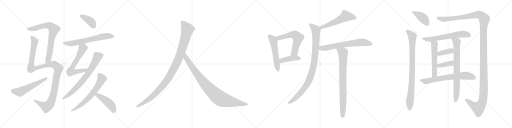
t = 0.00 s
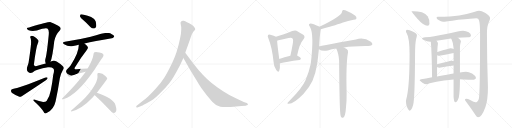
t = 4.41 s
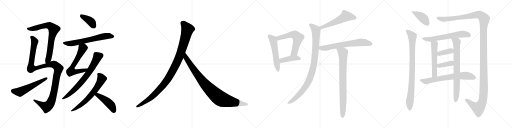
t = 8.82 s
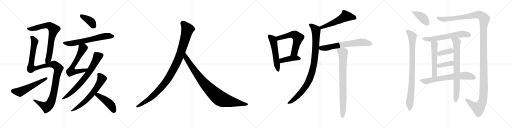
t = 13.23 s
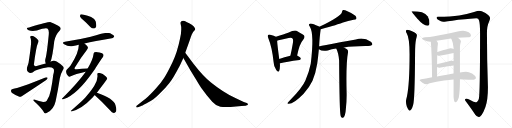
t = 17.63 s
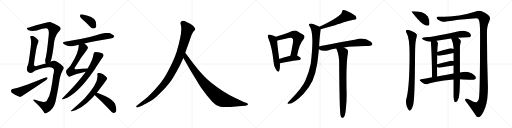
t = 22.04 s

The animated SVG that drew these frames (rendered in a browser with its animation timeline set to each time). Animation: 27 CSS @keyframes rules; one cycle of 22.04 s.

<svg version="1.1" viewBox="0 0 4096 1024" xmlns="http://www.w3.org/2000/svg">
  <g stroke="lightgray" stroke-dasharray="1,1" stroke-width="1" transform="scale(4, 4)">
    <line x1="0" y1="0" x2="256" y2="256"></line>
    <line x1="256" y1="0" x2="0" y2="256"></line>
    <line x1="128" y1="0" x2="128" y2="256"></line>
    <line x1="0" y1="128" x2="256" y2="128"></line>
    <line x1="256" y1="0" x2="512" y2="256"></line>
    <line x1="512" y1="0" x2="256" y2="256"></line>
    <line x1="384" y1="0" x2="384" y2="256"></line>
    <line x1="256" y1="128" x2="512" y2="128"></line>
    <line x1="512" y1="0" x2="768" y2="256"></line>
    <line x1="768" y1="0" x2="512" y2="256"></line>
    <line x1="640" y1="0" x2="640" y2="256"></line>
    <line x1="512" y1="128" x2="768" y2="128"></line>
    <line x1="768" y1="0" x2="1024" y2="256"></line>
    <line x1="1024" y1="0" x2="768" y2="256"></line>
    <line x1="896" y1="0" x2="896" y2="256"></line>
    <line x1="768" y1="128" x2="1024" y2="128"></line>
  </g>
<g transform="scale(1, -1) translate(0, -850)">
   <style type="text/css">
    @keyframes keyframes0 {
      from {
       stroke: black;
       stroke-dashoffset: 757;
       stroke-width: 128;
       }
       71% {
       animation-timing-function: step-end;
       stroke: black;
       stroke-dashoffset: 0;
       stroke-width: 128;
       }
       to {
       stroke: black;
       stroke-width: 1024;
       }
       }
       #make-me-a-hanzi-animation-0 {
         animation: keyframes0 0.866048s both;
         animation-delay: 0.000000s;
         animation-timing-function: linear;
       }
    @keyframes keyframes1 {
      from {
       stroke: black;
       stroke-dashoffset: 1187;
       stroke-width: 128;
       }
       79% {
       animation-timing-function: step-end;
       stroke: black;
       stroke-dashoffset: 0;
       stroke-width: 128;
       }
       to {
       stroke: black;
       stroke-width: 1024;
       }
       }
       #make-me-a-hanzi-animation-1 {
         animation: keyframes1 1.215983s both;
         animation-delay: 0.866048s;
         animation-timing-function: linear;
       }
    @keyframes keyframes2 {
      from {
       stroke: black;
       stroke-dashoffset: 554;
       stroke-width: 128;
       }
       64% {
       animation-timing-function: step-end;
       stroke: black;
       stroke-dashoffset: 0;
       stroke-width: 128;
       }
       to {
       stroke: black;
       stroke-width: 1024;
       }
       }
       #make-me-a-hanzi-animation-2 {
         animation: keyframes2 0.700846s both;
         animation-delay: 2.082031s;
         animation-timing-function: linear;
       }
    @keyframes keyframes3 {
      from {
       stroke: black;
       stroke-dashoffset: 394;
       stroke-width: 128;
       }
       56% {
       animation-timing-function: step-end;
       stroke: black;
       stroke-dashoffset: 0;
       stroke-width: 128;
       }
       to {
       stroke: black;
       stroke-width: 1024;
       }
       }
       #make-me-a-hanzi-animation-3 {
         animation: keyframes3 0.570638s both;
         animation-delay: 2.782877s;
         animation-timing-function: linear;
       }
    @keyframes keyframes4 {
      from {
       stroke: black;
       stroke-dashoffset: 652;
       stroke-width: 128;
       }
       68% {
       animation-timing-function: step-end;
       stroke: black;
       stroke-dashoffset: 0;
       stroke-width: 128;
       }
       to {
       stroke: black;
       stroke-width: 1024;
       }
       }
       #make-me-a-hanzi-animation-4 {
         animation: keyframes4 0.780599s both;
         animation-delay: 3.353515s;
         animation-timing-function: linear;
       }
    @keyframes keyframes5 {
      from {
       stroke: black;
       stroke-dashoffset: 625;
       stroke-width: 128;
       }
       67% {
       animation-timing-function: step-end;
       stroke: black;
       stroke-dashoffset: 0;
       stroke-width: 128;
       }
       to {
       stroke: black;
       stroke-width: 1024;
       }
       }
       #make-me-a-hanzi-animation-5 {
         animation: keyframes5 0.758626s both;
         animation-delay: 4.134114s;
         animation-timing-function: linear;
       }
    @keyframes keyframes6 {
      from {
       stroke: black;
       stroke-dashoffset: 717;
       stroke-width: 128;
       }
       70% {
       animation-timing-function: step-end;
       stroke: black;
       stroke-dashoffset: 0;
       stroke-width: 128;
       }
       to {
       stroke: black;
       stroke-width: 1024;
       }
       }
       #make-me-a-hanzi-animation-6 {
         animation: keyframes6 0.833496s both;
         animation-delay: 4.892740s;
         animation-timing-function: linear;
       }
    @keyframes keyframes7 {
      from {
       stroke: black;
       stroke-dashoffset: 656;
       stroke-width: 128;
       }
       68% {
       animation-timing-function: step-end;
       stroke: black;
       stroke-dashoffset: 0;
       stroke-width: 128;
       }
       to {
       stroke: black;
       stroke-width: 1024;
       }
       }
       #make-me-a-hanzi-animation-7 {
         animation: keyframes7 0.783854s both;
         animation-delay: 5.726236s;
         animation-timing-function: linear;
       }
    @keyframes keyframes8 {
      from {
       stroke: black;
       stroke-dashoffset: 458;
       stroke-width: 128;
       }
       60% {
       animation-timing-function: step-end;
       stroke: black;
       stroke-dashoffset: 0;
       stroke-width: 128;
       }
       to {
       stroke: black;
       stroke-width: 1024;
       }
       }
       #make-me-a-hanzi-animation-8 {
         animation: keyframes8 0.622721s both;
         animation-delay: 6.510090s;
         animation-timing-function: linear;
       }
    @keyframes keyframes9 {
      from {
       stroke: black;
       stroke-dashoffset: 1082;
       stroke-width: 128;
       }
       78% {
       animation-timing-function: step-end;
       stroke: black;
       stroke-dashoffset: 0;
       stroke-width: 128;
       }
       to {
       stroke: black;
       stroke-width: 1024;
       }
       }
       #make-me-a-hanzi-animation-9 {
         animation: keyframes9 1.130534s both;
         animation-delay: 7.132811s;
         animation-timing-function: linear;
       }
    @keyframes keyframes10 {
      from {
       stroke: black;
       stroke-dashoffset: 935;
       stroke-width: 128;
       }
       75% {
       animation-timing-function: step-end;
       stroke: black;
       stroke-dashoffset: 0;
       stroke-width: 128;
       }
       to {
       stroke: black;
       stroke-width: 1024;
       }
       }
       #make-me-a-hanzi-animation-10 {
         animation: keyframes10 1.010905s both;
         animation-delay: 8.263345s;
         animation-timing-function: linear;
       }
    @keyframes keyframes11 {
      from {
       stroke: black;
       stroke-dashoffset: 547;
       stroke-width: 128;
       }
       64% {
       animation-timing-function: step-end;
       stroke: black;
       stroke-dashoffset: 0;
       stroke-width: 128;
       }
       to {
       stroke: black;
       stroke-width: 1024;
       }
       }
       #make-me-a-hanzi-animation-11 {
         animation: keyframes11 0.695150s both;
         animation-delay: 9.274250s;
         animation-timing-function: linear;
       }
    @keyframes keyframes12 {
      from {
       stroke: black;
       stroke-dashoffset: 594;
       stroke-width: 128;
       }
       66% {
       animation-timing-function: step-end;
       stroke: black;
       stroke-dashoffset: 0;
       stroke-width: 128;
       }
       to {
       stroke: black;
       stroke-width: 1024;
       }
       }
       #make-me-a-hanzi-animation-12 {
         animation: keyframes12 0.733398s both;
         animation-delay: 9.969400s;
         animation-timing-function: linear;
       }
    @keyframes keyframes13 {
      from {
       stroke: black;
       stroke-dashoffset: 425;
       stroke-width: 128;
       }
       58% {
       animation-timing-function: step-end;
       stroke: black;
       stroke-dashoffset: 0;
       stroke-width: 128;
       }
       to {
       stroke: black;
       stroke-width: 1024;
       }
       }
       #make-me-a-hanzi-animation-13 {
         animation: keyframes13 0.595866s both;
         animation-delay: 10.702798s;
         animation-timing-function: linear;
       }
    @keyframes keyframes14 {
      from {
       stroke: black;
       stroke-dashoffset: 550;
       stroke-width: 128;
       }
       64% {
       animation-timing-function: step-end;
       stroke: black;
       stroke-dashoffset: 0;
       stroke-width: 128;
       }
       to {
       stroke: black;
       stroke-width: 1024;
       }
       }
       #make-me-a-hanzi-animation-14 {
         animation: keyframes14 0.697591s both;
         animation-delay: 11.298664s;
         animation-timing-function: linear;
       }
    @keyframes keyframes15 {
      from {
       stroke: black;
       stroke-dashoffset: 970;
       stroke-width: 128;
       }
       76% {
       animation-timing-function: step-end;
       stroke: black;
       stroke-dashoffset: 0;
       stroke-width: 128;
       }
       to {
       stroke: black;
       stroke-width: 1024;
       }
       }
       #make-me-a-hanzi-animation-15 {
         animation: keyframes15 1.039388s both;
         animation-delay: 11.996255s;
         animation-timing-function: linear;
       }
    @keyframes keyframes16 {
      from {
       stroke: black;
       stroke-dashoffset: 677;
       stroke-width: 128;
       }
       69% {
       animation-timing-function: step-end;
       stroke: black;
       stroke-dashoffset: 0;
       stroke-width: 128;
       }
       to {
       stroke: black;
       stroke-width: 1024;
       }
       }
       #make-me-a-hanzi-animation-16 {
         animation: keyframes16 0.800944s both;
         animation-delay: 13.035643s;
         animation-timing-function: linear;
       }
    @keyframes keyframes17 {
      from {
       stroke: black;
       stroke-dashoffset: 820;
       stroke-width: 128;
       }
       73% {
       animation-timing-function: step-end;
       stroke: black;
       stroke-dashoffset: 0;
       stroke-width: 128;
       }
       to {
       stroke: black;
       stroke-width: 1024;
       }
       }
       #make-me-a-hanzi-animation-17 {
         animation: keyframes17 0.917318s both;
         animation-delay: 13.836587s;
         animation-timing-function: linear;
       }
    @keyframes keyframes18 {
      from {
       stroke: black;
       stroke-dashoffset: 415;
       stroke-width: 128;
       }
       57% {
       animation-timing-function: step-end;
       stroke: black;
       stroke-dashoffset: 0;
       stroke-width: 128;
       }
       to {
       stroke: black;
       stroke-width: 1024;
       }
       }
       #make-me-a-hanzi-animation-18 {
         animation: keyframes18 0.587728s both;
         animation-delay: 14.753905s;
         animation-timing-function: linear;
       }
    @keyframes keyframes19 {
      from {
       stroke: black;
       stroke-dashoffset: 899;
       stroke-width: 128;
       }
       75% {
       animation-timing-function: step-end;
       stroke: black;
       stroke-dashoffset: 0;
       stroke-width: 128;
       }
       to {
       stroke: black;
       stroke-width: 1024;
       }
       }
       #make-me-a-hanzi-animation-19 {
         animation: keyframes19 0.981608s both;
         animation-delay: 15.341633s;
         animation-timing-function: linear;
       }
    @keyframes keyframes20 {
      from {
       stroke: black;
       stroke-dashoffset: 1486;
       stroke-width: 128;
       }
       83% {
       animation-timing-function: step-end;
       stroke: black;
       stroke-dashoffset: 0;
       stroke-width: 128;
       }
       to {
       stroke: black;
       stroke-width: 1024;
       }
       }
       #make-me-a-hanzi-animation-20 {
         animation: keyframes20 1.459310s both;
         animation-delay: 16.323241s;
         animation-timing-function: linear;
       }
    @keyframes keyframes21 {
      from {
       stroke: black;
       stroke-dashoffset: 627;
       stroke-width: 128;
       }
       67% {
       animation-timing-function: step-end;
       stroke: black;
       stroke-dashoffset: 0;
       stroke-width: 128;
       }
       to {
       stroke: black;
       stroke-width: 1024;
       }
       }
       #make-me-a-hanzi-animation-21 {
         animation: keyframes21 0.760254s both;
         animation-delay: 17.782551s;
         animation-timing-function: linear;
       }
    @keyframes keyframes22 {
      from {
       stroke: black;
       stroke-dashoffset: 541;
       stroke-width: 128;
       }
       64% {
       animation-timing-function: step-end;
       stroke: black;
       stroke-dashoffset: 0;
       stroke-width: 128;
       }
       to {
       stroke: black;
       stroke-width: 1024;
       }
       }
       #make-me-a-hanzi-animation-22 {
         animation: keyframes22 0.690267s both;
         animation-delay: 18.542805s;
         animation-timing-function: linear;
       }
    @keyframes keyframes23 {
      from {
       stroke: black;
       stroke-dashoffset: 768;
       stroke-width: 128;
       }
       71% {
       animation-timing-function: step-end;
       stroke: black;
       stroke-dashoffset: 0;
       stroke-width: 128;
       }
       to {
       stroke: black;
       stroke-width: 1024;
       }
       }
       #make-me-a-hanzi-animation-23 {
         animation: keyframes23 0.875000s both;
         animation-delay: 19.233072s;
         animation-timing-function: linear;
       }
    @keyframes keyframes24 {
      from {
       stroke: black;
       stroke-dashoffset: 380;
       stroke-width: 128;
       }
       55% {
       animation-timing-function: step-end;
       stroke: black;
       stroke-dashoffset: 0;
       stroke-width: 128;
       }
       to {
       stroke: black;
       stroke-width: 1024;
       }
       }
       #make-me-a-hanzi-animation-24 {
         animation: keyframes24 0.559245s both;
         animation-delay: 20.108072s;
         animation-timing-function: linear;
       }
    @keyframes keyframes25 {
      from {
       stroke: black;
       stroke-dashoffset: 381;
       stroke-width: 128;
       }
       55% {
       animation-timing-function: step-end;
       stroke: black;
       stroke-dashoffset: 0;
       stroke-width: 128;
       }
       to {
       stroke: black;
       stroke-width: 1024;
       }
       }
       #make-me-a-hanzi-animation-25 {
         animation: keyframes25 0.560059s both;
         animation-delay: 20.667317s;
         animation-timing-function: linear;
       }
    @keyframes keyframes26 {
      from {
       stroke: black;
       stroke-dashoffset: 693;
       stroke-width: 128;
       }
       69% {
       animation-timing-function: step-end;
       stroke: black;
       stroke-dashoffset: 0;
       stroke-width: 128;
       }
       to {
       stroke: black;
       stroke-width: 1024;
       }
       }
       #make-me-a-hanzi-animation-26 {
         animation: keyframes26 0.813965s both;
         animation-delay: 21.227376s;
         animation-timing-function: linear;
       }
</style>
<path d="M 404.0 356.5 Q 420.0 393.5 434.0 519.5 Q 444.0 571.5 478.0 605.5 Q 494.0 623.5 477.0 636.5 Q 458.0 652.5 406.0 672.5 Q 394.0 678.5 244.0 633.5 Q 238.0 632.5 234.0 630.5 Q 218.0 629.5 215.0 623.5 Q 211.0 617.5 229.0 607.5 Q 256.0 597.5 295.0 605.5 Q 361.0 630.5 379.0 622.5 Q 394.0 615.5 390.0 572.5 Q 374.0 410.5 363.0 377.5 Q 359.0 361.5 365.0 345.5 Q 365.0 344.5 366.0 342.5 C 374.0 313.5 394.0 328.5 404.0 356.5 Z" fill="lightgray"></path> 
<path d="M 366.0 342.5 Q 341.0 336.5 293.0 321.5 Q 274.0 317.5 271.0 332.5 Q 289.0 476.5 303.0 504.5 Q 310.0 519.5 305.0 530.5 Q 292.0 546.5 269.0 559.5 Q 253.0 566.5 245.0 560.5 Q 238.0 556.5 245.0 544.5 Q 252.0 522.5 246.0 475.5 Q 242.0 438.5 235.0 392.5 Q 231.0 346.5 217.0 311.5 Q 210.0 292.5 223.0 276.5 Q 241.0 260.5 260.0 270.5 Q 290.0 297.5 384.0 311.5 Q 414.0 314.5 426.0 302.5 Q 438.0 292.5 426.0 251.5 Q 419.0 190.5 406.0 125.5 Q 397.0 76.5 374.0 43.5 Q 367.0 33.5 345.0 33.5 Q 311.0 43.5 280.0 52.5 Q 267.0 56.5 267.0 50.5 Q 267.0 46.5 275.0 38.5 Q 330.0 -10.5 349.0 -44.5 Q 356.0 -63.5 373.0 -54.5 Q 430.0 -27.5 445.0 40.5 Q 464.0 128.5 479.0 225.5 Q 486.0 261.5 503.0 290.5 Q 516.0 306.5 505.0 317.5 Q 489.0 336.5 453.0 357.5 Q 432.0 369.5 406.0 357.5 Q 405.0 357.5 404.0 356.5 L 366.0 342.5 Z" fill="lightgray"></path> 
<path d="M 102.0 138.5 Q 89.0 135.5 88.0 125.5 Q 87.0 112.5 97.0 105.5 Q 121.0 90.5 155.0 75.5 Q 165.0 74.5 177.0 82.5 Q 273.0 145.5 370.0 210.5 Q 382.0 219.5 381.0 227.5 Q 375.0 233.5 363.0 229.5 Q 150.0 142.5 102.0 138.5 Z" fill="lightgray"></path> 
<path d="M 670.0 685.5 Q 695.0 663.5 723.0 634.5 Q 736.0 621.5 753.0 622.5 Q 763.0 622.5 769.0 636.5 Q 773.0 651.5 765.0 680.5 Q 759.0 699.5 729.0 714.5 Q 656.0 739.5 644.0 734.5 Q 640.0 730.5 640.0 717.5 Q 644.0 707.5 670.0 685.5 Z" fill="lightgray"></path> 
<path d="M 676.0 502.5 Q 752.0 521.5 895.0 544.5 Q 905.0 543.5 914.0 557.5 Q 915.0 567.5 891.0 578.5 Q 863.0 599.5 769.0 568.5 Q 747.0 564.5 726.0 556.5 Q 665.0 541.5 519.0 516.5 Q 491.0 512.5 513.0 495.5 Q 547.0 473.5 585.0 481.5 Q 606.0 487.5 630.0 492.5 L 676.0 502.5 Z" fill="lightgray"></path> 
<path d="M 701.0 301.5 Q 653.0 300.5 615.0 295.5 Q 587.0 294.5 600.0 312.5 Q 648.0 391.5 693.0 448.5 Q 706.0 464.5 703.0 472.5 Q 700.0 482.5 676.0 502.5 C 653.0 522.5 630.0 522.5 630.0 492.5 Q 633.0 432.5 566.0 327.5 Q 556.0 314.5 541.0 299.5 Q 514.0 278.5 545.0 241.5 Q 555.0 231.5 566.0 239.5 Q 599.0 258.5 686.0 276.5 C 715.0 282.5 731.0 302.5 701.0 301.5 Z" fill="lightgray"></path> 
<path d="M 686.0 276.5 Q 626.0 191.5 503.0 68.5 Q 484.0 50.5 511.0 57.5 Q 616.0 90.5 750.0 283.5 Q 759.0 296.5 767.0 309.5 Q 804.0 367.5 822.0 391.5 Q 831.0 404.5 827.0 413.5 Q 823.0 425.5 796.0 429.5 Q 768.0 436.5 756.0 431.5 Q 749.0 428.5 748.0 415.5 Q 744.0 373.5 701.0 301.5 L 686.0 276.5 Z" fill="lightgray"></path> 
<path d="M 775.0 107.5 Q 857.0 215.5 858.0 219.5 Q 857.0 229.5 845.0 240.5 Q 815.0 270.5 786.0 265.5 Q 777.0 264.5 779.0 252.5 Q 791.0 189.5 681.0 67.5 Q 678.0 66.5 677.0 63.5 Q 646.0 30.5 570.0 -33.5 Q 561.0 -37.5 571.0 -41.5 Q 650.0 -26.5 741.0 69.5 Q 748.0 78.5 759.0 89.5 L 775.0 107.5 Z" fill="lightgray"></path> 
<path d="M 759.0 89.5 Q 760.0 86.5 765.0 82.5 Q 817.0 36.5 880.0 -31.5 Q 895.0 -50.5 910.0 -54.5 Q 917.0 -55.5 925.0 -46.5 Q 937.0 -33.5 924.0 8.5 Q 912.0 59.5 775.0 107.5 C 747.0 117.5 740.0 113.5 759.0 89.5 Z" fill="lightgray"></path> 
<path d="M 1438.0 324.5 L 1467.0 385.5 L 1482.0 428.5 L 1520.0 534.5 Q 1536.0 583.5 1548.0 597.5 Q 1560.0 610.5 1562.0 615.5 Q 1562.0 623.5 1556.0 630.5 Q 1552.0 639.5 1534.0 651.5 Q 1490.0 677.5 1470.0 683.5 Q 1450.0 688.5 1445.0 671.5 Q 1443.0 666.5 1446.0 654.5 Q 1450.0 642.5 1450.0 614.5 Q 1450.0 585.5 1440.0 539.5 Q 1418.0 430.5 1379.0 349.5 Q 1340.0 268.5 1314.0 227.5 Q 1288.0 185.5 1245.0 139.5 Q 1204.0 94.5 1183.0 76.5 Q 1161.0 56.5 1136.0 37.5 L 1093.0 3.5 Q 1087.0 -1.5 1091.0 -5.5 Q 1091.0 -12.5 1104.0 -7.5 L 1130.0 2.5 Q 1132.0 2.5 1169.0 22.5 Q 1206.0 41.5 1227.0 56.5 Q 1249.0 71.5 1288.0 111.5 Q 1328.0 150.5 1355.0 185.5 Q 1383.0 220.5 1438.0 324.5 Z" fill="lightgray"></path> 
<path d="M 1467.0 385.5 L 1524.0 286.5 L 1572.0 207.5 Q 1586.0 182.5 1609.0 148.5 L 1654.0 88.5 L 1698.0 36.5 Q 1727.0 3.5 1763.0 -3.5 Q 1800.0 -10.5 1888.0 -2.5 L 1932.0 2.5 L 1965.0 4.5 L 1975.0 7.5 Q 1985.0 7.5 1983.0 15.5 Q 1984.0 21.5 1974.0 26.5 L 1950.0 34.5 L 1887.0 63.5 Q 1787.0 110.5 1688.0 190.5 Q 1626.0 239.5 1551.0 336.5 L 1482.0 428.5 C 1464.0 452.5 1452.0 411.5 1467.0 385.5 Z" fill="lightgray"></path> 
<path d="M 2207.0 556.5 Q 2195.0 563.5 2162.0 571.5 Q 2149.0 575.5 2145.0 570.5 Q 2138.0 563.5 2146.0 546.5 Q 2177.0 471.5 2189.0 351.5 Q 2190.0 315.5 2210.0 290.5 Q 2226.0 266.5 2233.0 282.5 Q 2242.0 304.5 2239.0 342.5 L 2234.0 378.5 Q 2219.0 489.5 2217.0 524.5 C 2215.0 552.5 2215.0 552.5 2207.0 556.5 Z" fill="lightgray"></path> 
<path d="M 2377.0 405.5 Q 2396.0 501.5 2424.0 530.5 Q 2449.0 558.5 2423.0 574.5 Q 2401.0 586.5 2372.0 604.5 Q 2354.0 613.5 2305.0 587.5 Q 2274.0 574.5 2207.0 556.5 C 2178.0 548.5 2188.0 516.5 2217.0 524.5 Q 2230.0 528.5 2309.0 545.5 Q 2334.0 551.5 2340.0 541.5 Q 2349.0 534.5 2341.0 493.5 Q 2334.0 451.5 2323.0 403.5 C 2316.0 374.5 2371.0 376.5 2377.0 405.5 Z" fill="lightgray"></path> 
<path d="M 2239.0 342.5 Q 2239.0 343.5 2242.0 343.5 Q 2290.0 356.5 2396.0 370.5 Q 2406.0 371.5 2407.0 381.5 Q 2407.0 388.5 2377.0 405.5 C 2362.0 413.5 2352.0 411.5 2323.0 403.5 Q 2274.0 390.5 2234.0 378.5 C 2205.0 369.5 2210.0 333.5 2239.0 342.5 Z" fill="lightgray"></path> 
<path d="M 2566.0 615.5 Q 2710.0 655.5 2738.0 667.5 Q 2787.0 685.5 2829.0 692.5 Q 2847.0 692.5 2851.0 700.5 Q 2855.0 712.5 2843.0 724.5 Q 2821.0 742.5 2775.0 761.5 Q 2759.0 770.5 2745.0 769.5 Q 2736.0 765.5 2736.0 754.5 Q 2732.0 721.5 2555.0 635.5 C 2528.0 622.5 2537.0 607.5 2566.0 615.5 Z" fill="lightgray"></path> 
<path d="M 2553.0 479.5 Q 2557.0 561.5 2565.0 607.5 Q 2566.0 611.5 2566.0 615.5 C 2568.0 628.5 2568.0 628.5 2555.0 635.5 Q 2552.0 638.5 2549.0 639.5 Q 2500.0 664.5 2483.0 662.5 Q 2462.0 658.5 2479.0 635.5 Q 2515.0 578.5 2486.0 340.5 Q 2474.0 280.5 2444.0 208.5 Q 2417.0 145.5 2320.0 48.5 Q 2304.0 33.5 2300.0 26.5 Q 2297.0 19.5 2310.0 19.5 Q 2350.0 19.5 2429.0 100.5 Q 2474.0 149.5 2500.0 204.5 Q 2525.0 262.5 2538.0 342.5 Q 2545.0 391.5 2551.0 455.5 L 2553.0 479.5 Z" fill="lightgray"></path> 
<path d="M 2752.0 470.5 Q 2816.0 480.5 2924.0 481.5 Q 2972.0 481.5 2978.0 491.5 Q 2982.0 503.5 2967.0 515.5 Q 2909.0 557.5 2847.0 534.5 Q 2562.0 482.5 2553.0 479.5 C 2524.0 473.5 2524.0 469.5 2551.0 455.5 Q 2578.0 437.5 2622.0 446.5 Q 2653.0 455.5 2690.0 461.5 L 2752.0 470.5 Z" fill="lightgray"></path> 
<path d="M 2690.0 461.5 Q 2708.0 425.5 2713.0 365.5 Q 2716.0 -57.5 2725.0 -76.5 Q 2726.0 -82.5 2731.0 -87.5 Q 2737.0 -94.5 2745.0 -92.5 Q 2763.0 -80.5 2767.0 -20.5 Q 2774.0 42.5 2773.0 104.5 Q 2767.0 339.5 2784.0 429.5 Q 2788.0 448.5 2773.0 457.5 Q 2761.0 464.5 2752.0 470.5 C 2727.0 486.5 2678.0 489.5 2690.0 461.5 Z" fill="lightgray"></path> 
<path d="M 3307.5 760.0 L 3291.5 760.0 Q 3291.5 757.0 3335.5 704.0 Q 3388.5 644.0 3419.5 644.0 Q 3435.5 644.0 3435.5 661.0 Q 3435.5 697.0 3422.5 718.0 Q 3405.5 742.0 3375.5 752.0 Q 3340.5 760.0 3307.5 760.0 Z" fill="lightgray"></path> 
<path d="M 3255.5 613.0 Q 3247.5 612.0 3247.5 600.0 Q 3247.5 593.0 3253.5 585.0 Q 3276.5 548.0 3276.5 418.0 Q 3276.5 178.0 3255.5 79.0 Q 3247.5 51.0 3247.5 40.0 Q 3247.5 22.0 3254.5 -2.0 Q 3267.5 -35.0 3276.5 -35.0 Q 3291.5 -35.0 3304.5 8.0 Q 3318.5 46.0 3320.5 418.0 Q 3320.5 499.0 3328.5 536.0 Q 3334.5 556.0 3335.5 569.0 Q 3335.5 583.0 3296.5 600.0 Q 3277.5 610.0 3255.5 613.0 Z" fill="lightgray"></path> 
<path d="M 3832.5 764.0 Q 3822.5 764.0 3792.5 755.0 Q 3731.5 736.0 3673.5 727.0 Q 3607.5 718.0 3503.5 716.0 Q 3492.5 715.0 3492.5 709.0 Q 3492.5 700.0 3508.5 690.0 Q 3528.5 678.0 3544.5 676.0 Q 3559.5 676.0 3665.5 692.0 Q 3784.5 705.0 3811.5 705.0 Q 3828.5 705.0 3832.5 687.0 Q 3840.5 663.0 3840.5 585.0 Q 3840.5 89.0 3830.5 59.0 Q 3820.5 32.0 3803.5 32.0 Q 3793.5 32.0 3761.5 50.0 Q 3741.5 61.0 3731.5 61.0 Q 3719.5 61.0 3719.5 53.0 Q 3719.5 49.0 3724.5 43.0 Q 3778.5 -29.0 3802.5 -68.0 Q 3815.5 -88.0 3824.5 -88.0 Q 3853.5 -88.0 3883.5 -5.0 Q 3903.5 51.0 3903.5 155.0 Q 3895.5 374.0 3895.5 585.0 Q 3895.5 643.0 3911.5 675.0 Q 3920.5 696.0 3920.5 705.0 Q 3920.5 722.0 3883.5 746.0 Q 3850.5 764.0 3832.5 764.0 Z" fill="lightgray"></path> 
<path d="M 3704.5 605.0 Q 3682.5 605.0 3660.5 598.0 Q 3551.5 574.0 3474.5 561.0 Q 3438.5 555.0 3400.5 552.0 Q 3376.5 552.0 3375.5 540.0 Q 3377.5 536.0 3390.5 530.0 Q 3416.5 518.0 3440.5 516.0 L 3446.5 516.0 L 3492.5 525.0 Q 3539.5 534.0 3608.5 543.0 L 3663.5 548.0 Q 3701.5 551.0 3744.5 552.0 Q 3767.5 552.0 3767.5 569.0 Q 3767.5 582.0 3749.5 593.0 Q 3728.5 605.0 3704.5 605.0 Z" fill="lightgray"></path> 
<path d="M 3446.5 516.0 Q 3454.5 431.0 3456.5 232.0 C 3456.5 202.0 3496.5 209.0 3496.5 239.0 L 3496.5 314.0 L 3496.5 337.0 Q 3497.5 378.0 3497.5 409.0 L 3498.5 435.0 Q 3499.5 465.0 3500.5 477.0 Q 3503.5 497.0 3503.5 504.0 Q 3503.5 513.0 3492.5 525.0 C 3473.5 548.0 3443.5 546.0 3446.5 516.0 Z" fill="lightgray"></path> 
<path d="M 3628.5 215.0 L 3628.5 76.0 Q 3631.5 32.0 3643.5 32.0 Q 3656.5 32.0 3670.5 71.0 Q 3679.5 120.0 3679.5 211.0 L 3679.5 216.0 L 3679.5 270.0 L 3679.5 481.0 Q 3679.5 490.0 3687.5 521.0 Q 3687.5 530.0 3663.5 548.0 C 3640.5 567.0 3594.5 570.0 3608.5 543.0 Q 3610.5 542.0 3611.5 539.0 Q 3625.5 511.0 3628.5 466.0 L 3628.5 459.0 L 3628.5 427.0 L 3628.5 362.0 L 3628.5 326.0 L 3628.5 262.0 L 3628.5 215.0 Z" fill="lightgray"></path> 
<path d="M 3497.5 409.0 Q 3504.5 405.0 3515.5 405.0 Q 3570.5 415.0 3628.5 427.0 C 3657.5 433.0 3656.5 447.0 3628.5 459.0 Q 3618.5 464.0 3603.5 464.0 Q 3598.5 464.0 3498.5 435.0 C 3469.5 427.0 3470.5 421.0 3497.5 409.0 Z" fill="lightgray"></path> 
<path d="M 3496.5 314.0 Q 3502.5 309.0 3515.5 309.0 Q 3570.5 318.0 3628.5 326.0 C 3658.5 330.0 3657.5 354.0 3628.5 362.0 Q 3619.5 365.0 3607.5 365.0 Q 3602.5 365.0 3496.5 337.0 C 3469.5 330.0 3470.5 330.0 3496.5 314.0 Z" fill="lightgray"></path> 
<path d="M 3456.5 232.0 Q 3402.5 221.0 3368.5 216.0 Q 3356.5 214.0 3356.5 208.0 Q 3357.5 204.0 3379.5 189.0 Q 3398.5 177.0 3412.5 177.0 Q 3417.5 177.0 3437.5 184.0 Q 3488.5 198.0 3552.5 207.0 Q 3592.5 213.0 3628.5 215.0 L 3679.5 216.0 L 3705.5 215.0 Q 3754.5 212.0 3775.5 212.0 Q 3806.5 213.0 3807.5 229.0 Q 3804.5 244.0 3776.5 262.0 Q 3749.5 277.0 3727.5 277.0 Q 3719.5 277.0 3705.5 274.0 Q 3693.5 272.0 3679.5 270.0 L 3628.5 262.0 Q 3587.5 254.0 3496.5 239.0 L 3456.5 232.0 Z" fill="lightgray"></path> 
      <clipPath id="make-me-a-hanzi-clip-0">
      <path d="M 404.0 356.5 Q 420.0 393.5 434.0 519.5 Q 444.0 571.5 478.0 605.5 Q 494.0 623.5 477.0 636.5 Q 458.0 652.5 406.0 672.5 Q 394.0 678.5 244.0 633.5 Q 238.0 632.5 234.0 630.5 Q 218.0 629.5 215.0 623.5 Q 211.0 617.5 229.0 607.5 Q 256.0 597.5 295.0 605.5 Q 361.0 630.5 379.0 622.5 Q 394.0 615.5 390.0 572.5 Q 374.0 410.5 363.0 377.5 Q 359.0 361.5 365.0 345.5 Q 365.0 344.5 366.0 342.5 C 374.0 313.5 394.0 328.5 404.0 356.5 Z" fill="lightgray"></path>
      </clipPath>
      <path clip-path="url(#make-me-a-hanzi-clip-0)" d="M 222.0 621.5 L 271.0 621.5 L 348.0 643.5 L 389.0 646.5 L 405.0 641.5 L 431.0 615.5 L 415.0 557.5 L 392.0 394.5 L 372.0 346.5 " fill="none" id="make-me-a-hanzi-animation-0" stroke-dasharray="629 1258" stroke-linecap="round"></path>

      <clipPath id="make-me-a-hanzi-clip-1">
      <path d="M 366.0 342.5 Q 341.0 336.5 293.0 321.5 Q 274.0 317.5 271.0 332.5 Q 289.0 476.5 303.0 504.5 Q 310.0 519.5 305.0 530.5 Q 292.0 546.5 269.0 559.5 Q 253.0 566.5 245.0 560.5 Q 238.0 556.5 245.0 544.5 Q 252.0 522.5 246.0 475.5 Q 242.0 438.5 235.0 392.5 Q 231.0 346.5 217.0 311.5 Q 210.0 292.5 223.0 276.5 Q 241.0 260.5 260.0 270.5 Q 290.0 297.5 384.0 311.5 Q 414.0 314.5 426.0 302.5 Q 438.0 292.5 426.0 251.5 Q 419.0 190.5 406.0 125.5 Q 397.0 76.5 374.0 43.5 Q 367.0 33.5 345.0 33.5 Q 311.0 43.5 280.0 52.5 Q 267.0 56.5 267.0 50.5 Q 267.0 46.5 275.0 38.5 Q 330.0 -10.5 349.0 -44.5 Q 356.0 -63.5 373.0 -54.5 Q 430.0 -27.5 445.0 40.5 Q 464.0 128.5 479.0 225.5 Q 486.0 261.5 503.0 290.5 Q 516.0 306.5 505.0 317.5 Q 489.0 336.5 453.0 357.5 Q 432.0 369.5 406.0 357.5 Q 405.0 357.5 404.0 356.5 L 366.0 342.5 Z" fill="lightgray"></path>
      </clipPath>
      <path clip-path="url(#make-me-a-hanzi-clip-1)" d="M 252.0 552.5 L 266.0 539.5 L 277.0 516.5 L 248.0 337.5 L 250.0 304.5 L 287.0 304.5 L 422.0 335.5 L 444.0 327.5 L 467.0 302.5 L 425.0 83.5 L 400.0 18.5 L 373.0 -4.5 L 274.0 46.5 " fill="none" id="make-me-a-hanzi-animation-1" stroke-dasharray="1059 2118" stroke-linecap="round"></path>

      <clipPath id="make-me-a-hanzi-clip-2">
      <path d="M 102.0 138.5 Q 89.0 135.5 88.0 125.5 Q 87.0 112.5 97.0 105.5 Q 121.0 90.5 155.0 75.5 Q 165.0 74.5 177.0 82.5 Q 273.0 145.5 370.0 210.5 Q 382.0 219.5 381.0 227.5 Q 375.0 233.5 363.0 229.5 Q 150.0 142.5 102.0 138.5 Z" fill="lightgray"></path>
      </clipPath>
      <path clip-path="url(#make-me-a-hanzi-clip-2)" d="M 103.0 123.5 L 164.0 116.5 L 375.0 224.5 " fill="none" id="make-me-a-hanzi-animation-2" stroke-dasharray="426 852" stroke-linecap="round"></path>

      <clipPath id="make-me-a-hanzi-clip-3">
      <path d="M 670.0 685.5 Q 695.0 663.5 723.0 634.5 Q 736.0 621.5 753.0 622.5 Q 763.0 622.5 769.0 636.5 Q 773.0 651.5 765.0 680.5 Q 759.0 699.5 729.0 714.5 Q 656.0 739.5 644.0 734.5 Q 640.0 730.5 640.0 717.5 Q 644.0 707.5 670.0 685.5 Z" fill="lightgray"></path>
      </clipPath>
      <path clip-path="url(#make-me-a-hanzi-clip-3)" d="M 648.0 728.5 L 720.0 683.5 L 751.0 640.5 " fill="none" id="make-me-a-hanzi-animation-3" stroke-dasharray="266 532" stroke-linecap="round"></path>

      <clipPath id="make-me-a-hanzi-clip-4">
      <path d="M 676.0 502.5 Q 752.0 521.5 895.0 544.5 Q 905.0 543.5 914.0 557.5 Q 915.0 567.5 891.0 578.5 Q 863.0 599.5 769.0 568.5 Q 747.0 564.5 726.0 556.5 Q 665.0 541.5 519.0 516.5 Q 491.0 512.5 513.0 495.5 Q 547.0 473.5 585.0 481.5 Q 606.0 487.5 630.0 492.5 L 676.0 502.5 Z" fill="lightgray"></path>
      </clipPath>
      <path clip-path="url(#make-me-a-hanzi-clip-4)" d="M 514.0 506.5 L 540.0 501.5 L 586.0 504.5 L 841.0 560.5 L 903.0 558.5 " fill="none" id="make-me-a-hanzi-animation-4" stroke-dasharray="524 1048" stroke-linecap="round"></path>

      <clipPath id="make-me-a-hanzi-clip-5">
      <path d="M 701.0 301.5 Q 653.0 300.5 615.0 295.5 Q 587.0 294.5 600.0 312.5 Q 648.0 391.5 693.0 448.5 Q 706.0 464.5 703.0 472.5 Q 700.0 482.5 676.0 502.5 C 653.0 522.5 630.0 522.5 630.0 492.5 Q 633.0 432.5 566.0 327.5 Q 556.0 314.5 541.0 299.5 Q 514.0 278.5 545.0 241.5 Q 555.0 231.5 566.0 239.5 Q 599.0 258.5 686.0 276.5 C 715.0 282.5 731.0 302.5 701.0 301.5 Z" fill="lightgray"></path>
      </clipPath>
      <path clip-path="url(#make-me-a-hanzi-clip-5)" d="M 639.0 487.5 L 663.0 464.5 L 586.0 326.5 L 569.0 279.5 L 616.0 276.5 L 673.0 285.5 L 693.0 297.5 " fill="none" id="make-me-a-hanzi-animation-5" stroke-dasharray="497 994" stroke-linecap="round"></path>

      <clipPath id="make-me-a-hanzi-clip-6">
      <path d="M 686.0 276.5 Q 626.0 191.5 503.0 68.5 Q 484.0 50.5 511.0 57.5 Q 616.0 90.5 750.0 283.5 Q 759.0 296.5 767.0 309.5 Q 804.0 367.5 822.0 391.5 Q 831.0 404.5 827.0 413.5 Q 823.0 425.5 796.0 429.5 Q 768.0 436.5 756.0 431.5 Q 749.0 428.5 748.0 415.5 Q 744.0 373.5 701.0 301.5 L 686.0 276.5 Z" fill="lightgray"></path>
      </clipPath>
      <path clip-path="url(#make-me-a-hanzi-clip-6)" d="M 811.0 407.5 L 781.0 396.5 L 724.0 288.5 L 630.0 168.5 L 568.0 107.5 L 513.0 67.5 " fill="none" id="make-me-a-hanzi-animation-6" stroke-dasharray="589 1178" stroke-linecap="round"></path>

      <clipPath id="make-me-a-hanzi-clip-7">
      <path d="M 775.0 107.5 Q 857.0 215.5 858.0 219.5 Q 857.0 229.5 845.0 240.5 Q 815.0 270.5 786.0 265.5 Q 777.0 264.5 779.0 252.5 Q 791.0 189.5 681.0 67.5 Q 678.0 66.5 677.0 63.5 Q 646.0 30.5 570.0 -33.5 Q 561.0 -37.5 571.0 -41.5 Q 650.0 -26.5 741.0 69.5 Q 748.0 78.5 759.0 89.5 L 775.0 107.5 Z" fill="lightgray"></path>
      </clipPath>
      <path clip-path="url(#make-me-a-hanzi-clip-7)" d="M 792.0 253.5 L 815.0 219.5 L 766.0 132.5 L 694.0 49.5 L 632.0 -1.5 L 587.0 -30.5 L 579.0 -29.5 L 576.0 -36.5 " fill="none" id="make-me-a-hanzi-animation-7" stroke-dasharray="528 1056" stroke-linecap="round"></path>

      <clipPath id="make-me-a-hanzi-clip-8">
      <path d="M 759.0 89.5 Q 760.0 86.5 765.0 82.5 Q 817.0 36.5 880.0 -31.5 Q 895.0 -50.5 910.0 -54.5 Q 917.0 -55.5 925.0 -46.5 Q 937.0 -33.5 924.0 8.5 Q 912.0 59.5 775.0 107.5 C 747.0 117.5 740.0 113.5 759.0 89.5 Z" fill="lightgray"></path>
      </clipPath>
      <path clip-path="url(#make-me-a-hanzi-clip-8)" d="M 767.0 90.5 L 782.0 89.5 L 800.0 78.5 L 868.0 28.5 L 899.0 -8.5 L 911.0 -39.5 " fill="none" id="make-me-a-hanzi-animation-8" stroke-dasharray="330 660" stroke-linecap="round"></path>

      <clipPath id="make-me-a-hanzi-clip-9">
      <path d="M 1438.0 324.5 L 1467.0 385.5 L 1482.0 428.5 L 1520.0 534.5 Q 1536.0 583.5 1548.0 597.5 Q 1560.0 610.5 1562.0 615.5 Q 1562.0 623.5 1556.0 630.5 Q 1552.0 639.5 1534.0 651.5 Q 1490.0 677.5 1470.0 683.5 Q 1450.0 688.5 1445.0 671.5 Q 1443.0 666.5 1446.0 654.5 Q 1450.0 642.5 1450.0 614.5 Q 1450.0 585.5 1440.0 539.5 Q 1418.0 430.5 1379.0 349.5 Q 1340.0 268.5 1314.0 227.5 Q 1288.0 185.5 1245.0 139.5 Q 1204.0 94.5 1183.0 76.5 Q 1161.0 56.5 1136.0 37.5 L 1093.0 3.5 Q 1087.0 -1.5 1091.0 -5.5 Q 1091.0 -12.5 1104.0 -7.5 L 1130.0 2.5 Q 1132.0 2.5 1169.0 22.5 Q 1206.0 41.5 1227.0 56.5 Q 1249.0 71.5 1288.0 111.5 Q 1328.0 150.5 1355.0 185.5 Q 1383.0 220.5 1438.0 324.5 Z" fill="lightgray"></path>
      </clipPath>
      <path clip-path="url(#make-me-a-hanzi-clip-9)" d="M 1462.0 667.5 L 1500.0 614.5 L 1438.0 403.5 L 1378.0 278.5 L 1322.0 187.5 L 1253.0 110.5 L 1169.0 40.5 L 1098.0 -2.5 " fill="none" id="make-me-a-hanzi-animation-9" stroke-dasharray="954 1908" stroke-linecap="round"></path>

      <clipPath id="make-me-a-hanzi-clip-10">
      <path d="M 1467.0 385.5 L 1524.0 286.5 L 1572.0 207.5 Q 1586.0 182.5 1609.0 148.5 L 1654.0 88.5 L 1698.0 36.5 Q 1727.0 3.5 1763.0 -3.5 Q 1800.0 -10.5 1888.0 -2.5 L 1932.0 2.5 L 1965.0 4.5 L 1975.0 7.5 Q 1985.0 7.5 1983.0 15.5 Q 1984.0 21.5 1974.0 26.5 L 1950.0 34.5 L 1887.0 63.5 Q 1787.0 110.5 1688.0 190.5 Q 1626.0 239.5 1551.0 336.5 L 1482.0 428.5 C 1464.0 452.5 1452.0 411.5 1467.0 385.5 Z" fill="lightgray"></path>
      </clipPath>
      <path clip-path="url(#make-me-a-hanzi-clip-10)" d="M 1483.0 420.5 L 1488.0 387.5 L 1605.0 219.5 L 1679.0 135.5 L 1747.0 72.5 L 1772.0 56.5 L 1806.0 45.5 L 1974.0 16.5 " fill="none" id="make-me-a-hanzi-animation-10" stroke-dasharray="807 1614" stroke-linecap="round"></path>

      <clipPath id="make-me-a-hanzi-clip-11">
      <path d="M 2207.0 556.5 Q 2195.0 563.5 2162.0 571.5 Q 2149.0 575.5 2145.0 570.5 Q 2138.0 563.5 2146.0 546.5 Q 2177.0 471.5 2189.0 351.5 Q 2190.0 315.5 2210.0 290.5 Q 2226.0 266.5 2233.0 282.5 Q 2242.0 304.5 2239.0 342.5 L 2234.0 378.5 Q 2219.0 489.5 2217.0 524.5 C 2215.0 552.5 2215.0 552.5 2207.0 556.5 Z" fill="lightgray"></path>
      </clipPath>
      <path clip-path="url(#make-me-a-hanzi-clip-11)" d="M 2152.0 562.5 L 2180.0 537.5 L 2188.0 518.5 L 2222.0 288.5 " fill="none" id="make-me-a-hanzi-animation-11" stroke-dasharray="419 838" stroke-linecap="round"></path>

      <clipPath id="make-me-a-hanzi-clip-12">
      <path d="M 2377.0 405.5 Q 2396.0 501.5 2424.0 530.5 Q 2449.0 558.5 2423.0 574.5 Q 2401.0 586.5 2372.0 604.5 Q 2354.0 613.5 2305.0 587.5 Q 2274.0 574.5 2207.0 556.5 C 2178.0 548.5 2188.0 516.5 2217.0 524.5 Q 2230.0 528.5 2309.0 545.5 Q 2334.0 551.5 2340.0 541.5 Q 2349.0 534.5 2341.0 493.5 Q 2334.0 451.5 2323.0 403.5 C 2316.0 374.5 2371.0 376.5 2377.0 405.5 Z" fill="lightgray"></path>
      </clipPath>
      <path clip-path="url(#make-me-a-hanzi-clip-12)" d="M 2219.0 530.5 L 2238.0 548.5 L 2341.0 573.5 L 2361.0 570.5 L 2384.0 548.5 L 2356.0 430.5 L 2330.0 410.5 " fill="none" id="make-me-a-hanzi-animation-12" stroke-dasharray="466 932" stroke-linecap="round"></path>

      <clipPath id="make-me-a-hanzi-clip-13">
      <path d="M 2239.0 342.5 Q 2239.0 343.5 2242.0 343.5 Q 2290.0 356.5 2396.0 370.5 Q 2406.0 371.5 2407.0 381.5 Q 2407.0 388.5 2377.0 405.5 C 2362.0 413.5 2352.0 411.5 2323.0 403.5 Q 2274.0 390.5 2234.0 378.5 C 2205.0 369.5 2210.0 333.5 2239.0 342.5 Z" fill="lightgray"></path>
      </clipPath>
      <path clip-path="url(#make-me-a-hanzi-clip-13)" d="M 2239.0 348.5 L 2260.0 367.5 L 2304.0 378.5 L 2371.0 386.5 L 2398.0 379.5 " fill="none" id="make-me-a-hanzi-animation-13" stroke-dasharray="297 594" stroke-linecap="round"></path>

      <clipPath id="make-me-a-hanzi-clip-14">
      <path d="M 2566.0 615.5 Q 2710.0 655.5 2738.0 667.5 Q 2787.0 685.5 2829.0 692.5 Q 2847.0 692.5 2851.0 700.5 Q 2855.0 712.5 2843.0 724.5 Q 2821.0 742.5 2775.0 761.5 Q 2759.0 770.5 2745.0 769.5 Q 2736.0 765.5 2736.0 754.5 Q 2732.0 721.5 2555.0 635.5 C 2528.0 622.5 2537.0 607.5 2566.0 615.5 Z" fill="lightgray"></path>
      </clipPath>
      <path clip-path="url(#make-me-a-hanzi-clip-14)" d="M 2840.0 706.5 L 2766.0 720.5 L 2652.0 660.5 L 2576.0 631.5 L 2569.0 636.5 " fill="none" id="make-me-a-hanzi-animation-14" stroke-dasharray="422 844" stroke-linecap="round"></path>

      <clipPath id="make-me-a-hanzi-clip-15">
      <path d="M 2553.0 479.5 Q 2557.0 561.5 2565.0 607.5 Q 2566.0 611.5 2566.0 615.5 C 2568.0 628.5 2568.0 628.5 2555.0 635.5 Q 2552.0 638.5 2549.0 639.5 Q 2500.0 664.5 2483.0 662.5 Q 2462.0 658.5 2479.0 635.5 Q 2515.0 578.5 2486.0 340.5 Q 2474.0 280.5 2444.0 208.5 Q 2417.0 145.5 2320.0 48.5 Q 2304.0 33.5 2300.0 26.5 Q 2297.0 19.5 2310.0 19.5 Q 2350.0 19.5 2429.0 100.5 Q 2474.0 149.5 2500.0 204.5 Q 2525.0 262.5 2538.0 342.5 Q 2545.0 391.5 2551.0 455.5 L 2553.0 479.5 Z" fill="lightgray"></path>
      </clipPath>
      <path clip-path="url(#make-me-a-hanzi-clip-15)" d="M 2485.0 648.5 L 2514.0 626.5 L 2528.0 605.5 L 2523.0 434.5 L 2512.0 337.5 L 2497.0 274.5 L 2467.0 196.5 L 2427.0 133.5 L 2363.0 64.5 L 2308.0 27.5 " fill="none" id="make-me-a-hanzi-animation-15" stroke-dasharray="842 1684" stroke-linecap="round"></path>

      <clipPath id="make-me-a-hanzi-clip-16">
      <path d="M 2752.0 470.5 Q 2816.0 480.5 2924.0 481.5 Q 2972.0 481.5 2978.0 491.5 Q 2982.0 503.5 2967.0 515.5 Q 2909.0 557.5 2847.0 534.5 Q 2562.0 482.5 2553.0 479.5 C 2524.0 473.5 2524.0 469.5 2551.0 455.5 Q 2578.0 437.5 2622.0 446.5 Q 2653.0 455.5 2690.0 461.5 L 2752.0 470.5 Z" fill="lightgray"></path>
      </clipPath>
      <path clip-path="url(#make-me-a-hanzi-clip-16)" d="M 2556.0 473.5 L 2569.0 465.5 L 2596.0 465.5 L 2755.0 495.5 L 2887.0 512.5 L 2969.0 496.5 " fill="none" id="make-me-a-hanzi-animation-16" stroke-dasharray="549 1098" stroke-linecap="round"></path>

      <clipPath id="make-me-a-hanzi-clip-17">
      <path d="M 2690.0 461.5 Q 2708.0 425.5 2713.0 365.5 Q 2716.0 -57.5 2725.0 -76.5 Q 2726.0 -82.5 2731.0 -87.5 Q 2737.0 -94.5 2745.0 -92.5 Q 2763.0 -80.5 2767.0 -20.5 Q 2774.0 42.5 2773.0 104.5 Q 2767.0 339.5 2784.0 429.5 Q 2788.0 448.5 2773.0 457.5 Q 2761.0 464.5 2752.0 470.5 C 2727.0 486.5 2678.0 489.5 2690.0 461.5 Z" fill="lightgray"></path>
      </clipPath>
      <path clip-path="url(#make-me-a-hanzi-clip-17)" d="M 2698.0 458.5 L 2743.0 428.5 L 2744.0 421.5 L 2741.0 -81.5 " fill="none" id="make-me-a-hanzi-animation-17" stroke-dasharray="692 1384" stroke-linecap="round"></path>

      <clipPath id="make-me-a-hanzi-clip-18">
      <path d="M 3307.5 760.0 L 3291.5 760.0 Q 3291.5 757.0 3335.5 704.0 Q 3388.5 644.0 3419.5 644.0 Q 3435.5 644.0 3435.5 661.0 Q 3435.5 697.0 3422.5 718.0 Q 3405.5 742.0 3375.5 752.0 Q 3340.5 760.0 3307.5 760.0 Z" fill="lightgray"></path>
      </clipPath>
      <path clip-path="url(#make-me-a-hanzi-clip-18)" d="M 3298.5 755.0 L 3377.5 712.0 L 3421.5 659.0 " fill="none" id="make-me-a-hanzi-animation-18" stroke-dasharray="287 574" stroke-linecap="round"></path>

      <clipPath id="make-me-a-hanzi-clip-19">
      <path d="M 3255.5 613.0 Q 3247.5 612.0 3247.5 600.0 Q 3247.5 593.0 3253.5 585.0 Q 3276.5 548.0 3276.5 418.0 Q 3276.5 178.0 3255.5 79.0 Q 3247.5 51.0 3247.5 40.0 Q 3247.5 22.0 3254.5 -2.0 Q 3267.5 -35.0 3276.5 -35.0 Q 3291.5 -35.0 3304.5 8.0 Q 3318.5 46.0 3320.5 418.0 Q 3320.5 499.0 3328.5 536.0 Q 3334.5 556.0 3335.5 569.0 Q 3335.5 583.0 3296.5 600.0 Q 3277.5 610.0 3255.5 613.0 Z" fill="lightgray"></path>
      </clipPath>
      <path clip-path="url(#make-me-a-hanzi-clip-19)" d="M 3260.5 601.0 L 3299.5 560.0 L 3298.5 276.0 L 3277.5 -26.0 " fill="none" id="make-me-a-hanzi-animation-19" stroke-dasharray="771 1542" stroke-linecap="round"></path>

      <clipPath id="make-me-a-hanzi-clip-20">
      <path d="M 3832.5 764.0 Q 3822.5 764.0 3792.5 755.0 Q 3731.5 736.0 3673.5 727.0 Q 3607.5 718.0 3503.5 716.0 Q 3492.5 715.0 3492.5 709.0 Q 3492.5 700.0 3508.5 690.0 Q 3528.5 678.0 3544.5 676.0 Q 3559.5 676.0 3665.5 692.0 Q 3784.5 705.0 3811.5 705.0 Q 3828.5 705.0 3832.5 687.0 Q 3840.5 663.0 3840.5 585.0 Q 3840.5 89.0 3830.5 59.0 Q 3820.5 32.0 3803.5 32.0 Q 3793.5 32.0 3761.5 50.0 Q 3741.5 61.0 3731.5 61.0 Q 3719.5 61.0 3719.5 53.0 Q 3719.5 49.0 3724.5 43.0 Q 3778.5 -29.0 3802.5 -68.0 Q 3815.5 -88.0 3824.5 -88.0 Q 3853.5 -88.0 3883.5 -5.0 Q 3903.5 51.0 3903.5 155.0 Q 3895.5 374.0 3895.5 585.0 Q 3895.5 643.0 3911.5 675.0 Q 3920.5 696.0 3920.5 705.0 Q 3920.5 722.0 3883.5 746.0 Q 3850.5 764.0 3832.5 764.0 Z" fill="lightgray"></path>
      </clipPath>
      <path clip-path="url(#make-me-a-hanzi-clip-20)" d="M 3501.5 707.0 L 3534.5 698.0 L 3588.5 699.0 L 3823.5 733.0 L 3848.5 726.0 L 3874.5 699.0 L 3866.5 570.0 L 3870.5 129.0 L 3863.5 52.0 L 3852.5 21.0 L 3826.5 -13.0 L 3783.5 8.0 L 3729.5 52.0 " fill="none" id="make-me-a-hanzi-animation-20" stroke-dasharray="1358 2716" stroke-linecap="round"></path>

      <clipPath id="make-me-a-hanzi-clip-21">
      <path d="M 3704.5 605.0 Q 3682.5 605.0 3660.5 598.0 Q 3551.5 574.0 3474.5 561.0 Q 3438.5 555.0 3400.5 552.0 Q 3376.5 552.0 3375.5 540.0 Q 3377.5 536.0 3390.5 530.0 Q 3416.5 518.0 3440.5 516.0 L 3446.5 516.0 L 3492.5 525.0 Q 3539.5 534.0 3608.5 543.0 L 3663.5 548.0 Q 3701.5 551.0 3744.5 552.0 Q 3767.5 552.0 3767.5 569.0 Q 3767.5 582.0 3749.5 593.0 Q 3728.5 605.0 3704.5 605.0 Z" fill="lightgray"></path>
      </clipPath>
      <path clip-path="url(#make-me-a-hanzi-clip-21)" d="M 3382.5 542.0 L 3450.5 536.0 L 3698.5 578.0 L 3749.5 570.0 " fill="none" id="make-me-a-hanzi-animation-21" stroke-dasharray="499 998" stroke-linecap="round"></path>

      <clipPath id="make-me-a-hanzi-clip-22">
      <path d="M 3446.5 516.0 Q 3454.5 431.0 3456.5 232.0 C 3456.5 202.0 3496.5 209.0 3496.5 239.0 L 3496.5 314.0 L 3496.5 337.0 Q 3497.5 378.0 3497.5 409.0 L 3498.5 435.0 Q 3499.5 465.0 3500.5 477.0 Q 3503.5 497.0 3503.5 504.0 Q 3503.5 513.0 3492.5 525.0 C 3473.5 548.0 3443.5 546.0 3446.5 516.0 Z" fill="lightgray"></path>
      </clipPath>
      <path clip-path="url(#make-me-a-hanzi-clip-22)" d="M 3455.5 512.0 L 3475.5 495.0 L 3476.5 256.0 L 3461.5 243.0 " fill="none" id="make-me-a-hanzi-animation-22" stroke-dasharray="413 826" stroke-linecap="round"></path>

      <clipPath id="make-me-a-hanzi-clip-23">
      <path d="M 3628.5 215.0 L 3628.5 76.0 Q 3631.5 32.0 3643.5 32.0 Q 3656.5 32.0 3670.5 71.0 Q 3679.5 120.0 3679.5 211.0 L 3679.5 216.0 L 3679.5 270.0 L 3679.5 481.0 Q 3679.5 490.0 3687.5 521.0 Q 3687.5 530.0 3663.5 548.0 C 3640.5 567.0 3594.5 570.0 3608.5 543.0 Q 3610.5 542.0 3611.5 539.0 Q 3625.5 511.0 3628.5 466.0 L 3628.5 459.0 L 3628.5 427.0 L 3628.5 362.0 L 3628.5 326.0 L 3628.5 262.0 L 3628.5 215.0 Z" fill="lightgray"></path>
      </clipPath>
      <path clip-path="url(#make-me-a-hanzi-clip-23)" d="M 3619.5 536.0 L 3645.5 522.0 L 3653.5 502.0 L 3654.5 165.0 L 3644.5 41.0 " fill="none" id="make-me-a-hanzi-animation-23" stroke-dasharray="640 1280" stroke-linecap="round"></path>

      <clipPath id="make-me-a-hanzi-clip-24">
      <path d="M 3497.5 409.0 Q 3504.5 405.0 3515.5 405.0 Q 3570.5 415.0 3628.5 427.0 C 3657.5 433.0 3656.5 447.0 3628.5 459.0 Q 3618.5 464.0 3603.5 464.0 Q 3598.5 464.0 3498.5 435.0 C 3469.5 427.0 3470.5 421.0 3497.5 409.0 Z" fill="lightgray"></path>
      </clipPath>
      <path clip-path="url(#make-me-a-hanzi-clip-24)" d="M 3504.5 415.0 L 3517.5 425.0 L 3605.5 443.0 L 3619.5 432.0 " fill="none" id="make-me-a-hanzi-animation-24" stroke-dasharray="252 504" stroke-linecap="round"></path>

      <clipPath id="make-me-a-hanzi-clip-25">
      <path d="M 3496.5 314.0 Q 3502.5 309.0 3515.5 309.0 Q 3570.5 318.0 3628.5 326.0 C 3658.5 330.0 3657.5 354.0 3628.5 362.0 Q 3619.5 365.0 3607.5 365.0 Q 3602.5 365.0 3496.5 337.0 C 3469.5 330.0 3470.5 330.0 3496.5 314.0 Z" fill="lightgray"></path>
      </clipPath>
      <path clip-path="url(#make-me-a-hanzi-clip-25)" d="M 3504.5 320.0 L 3514.5 327.0 L 3608.5 344.0 L 3621.5 356.0 " fill="none" id="make-me-a-hanzi-animation-25" stroke-dasharray="253 506" stroke-linecap="round"></path>

      <clipPath id="make-me-a-hanzi-clip-26">
      <path d="M 3456.5 232.0 Q 3402.5 221.0 3368.5 216.0 Q 3356.5 214.0 3356.5 208.0 Q 3357.5 204.0 3379.5 189.0 Q 3398.5 177.0 3412.5 177.0 Q 3417.5 177.0 3437.5 184.0 Q 3488.5 198.0 3552.5 207.0 Q 3592.5 213.0 3628.5 215.0 L 3679.5 216.0 L 3705.5 215.0 Q 3754.5 212.0 3775.5 212.0 Q 3806.5 213.0 3807.5 229.0 Q 3804.5 244.0 3776.5 262.0 Q 3749.5 277.0 3727.5 277.0 Q 3719.5 277.0 3705.5 274.0 Q 3693.5 272.0 3679.5 270.0 L 3628.5 262.0 Q 3587.5 254.0 3496.5 239.0 L 3456.5 232.0 Z" fill="lightgray"></path>
      </clipPath>
      <path clip-path="url(#make-me-a-hanzi-clip-26)" d="M 3364.5 209.0 L 3410.5 200.0 L 3562.5 230.0 L 3716.5 245.0 L 3757.5 241.0 L 3794.5 229.0 " fill="none" id="make-me-a-hanzi-animation-26" stroke-dasharray="565 1130" stroke-linecap="round"></path>

</g>
</svg>
